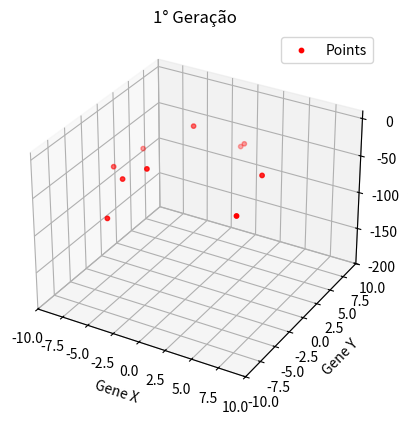

Reproduce this figure in Python. (Note: this script raises an exception after producing the figure.)
import random
import numpy as np
import matplotlib.pyplot as plt

class individual:
    def __init__(self, x, y):
        self.real_x = x
        self.real_y = y
        self.bin_x = realToBinary(x)
        self.bin_y = realToBinary(y)
        self.fit = fitFunc(self.real_x, self.real_y)

class population:
    def __init__(self, pop_size):
        self.pop_size = pop_size
        self.generation = 1
        self.individuals = self.initFirstGen()
    
    def initFirstGen(self):
        pop = []
        for i in range(self.pop_size):
            pop.append(individual(random.randint(-10000, 10000)/1000, random.randint(-10000, 10000)/1000))
            #print(pop[i].real_x, pop[i].real_y, pop[i].fit)
        return pop
    
    def plotGraph(self):
        fig = plt.figure()
        ax = fig.add_subplot(111, projection='3d')

        x = []
        y = []
        z = []

        for individual in self.individuals:
            x.append(individual.real_x)
            y.append(individual.real_y)
        z = fitFunc(x, y)

        ax.scatter(x, y, z, color='red', s=10, label='Points')

        ax.set_xlabel('Gene X')
        ax.set_ylabel('Gene Y')
        ax.set_zlabel('Fitness')
        ax.set_xlim(-10, 10)
        ax.set_ylim(-10, 10)
        ax.set_zlim(-200, 10)
        title = str(self.generation)+"° Geração"
        ax.set_title(title)

        ax.legend()

        filename = "./graficos/gen"+str(self.generation)+".png"
        plt.savefig(filename)


def fitFunc(x, y):
    return -(np.power(x, 2) + np.power(y, 2)) + 4

def binaryToReal(binNum):
    signalBit = binNum[0]
    realNum = int(binNum[1:], 2)*0.001
    
    return -realNum if signalBit == '1' else realNum

def realToBinary(realNum):
    realNum = realNum*1000
    if realNum < 0:
        signalBit = '1'
    else:
        signalBit = '0'

    binaryNum = bin(int(abs(realNum)))
    binaryNum = binaryNum[2:]
    binaryNum = "0"*(14-len(binaryNum))+binaryNum

    return signalBit+binaryNum

a = population(10)
a.plotGraph()